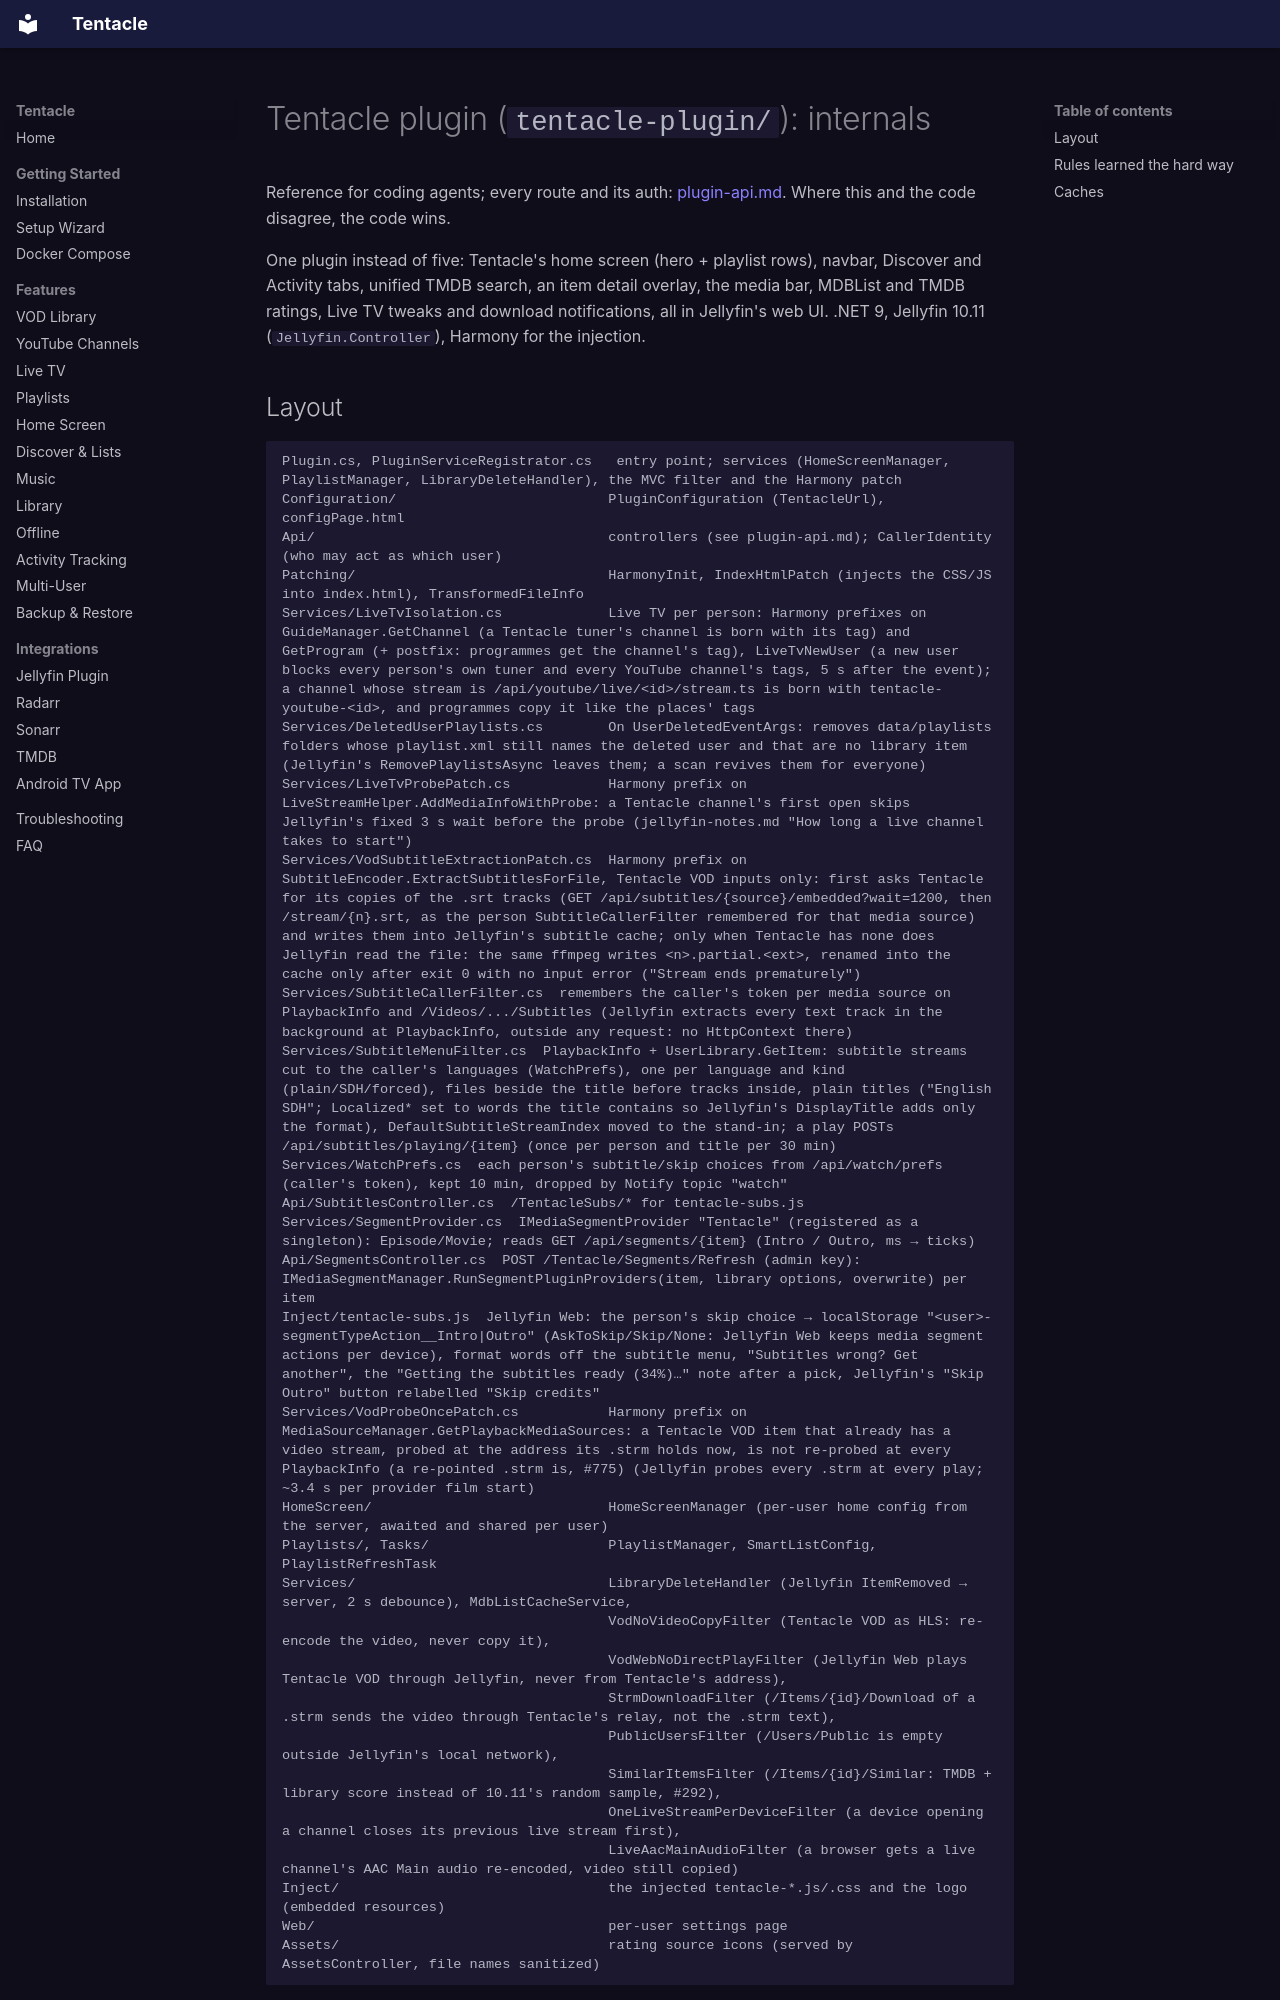

repository: lucas-romanenko/jellyfin-tentacle · page: agents/plugin/index.html · generator: mkdocs

# Tentacle plugin (`tentacle-plugin/`): internals

Reference for coding agents; every route and its auth:
[plugin-api.md](plugin-api.md). Where this and the code disagree, the code
wins.

One plugin instead of five: Tentacle's home screen (hero + playlist rows),
navbar, Discover and Activity tabs, unified TMDB search, an item detail
overlay, the media bar, MDBList and TMDB ratings, Live TV tweaks and
download notifications, all in Jellyfin's web UI. .NET 9, Jellyfin 10.11
(`Jellyfin.Controller`), Harmony for the injection.
